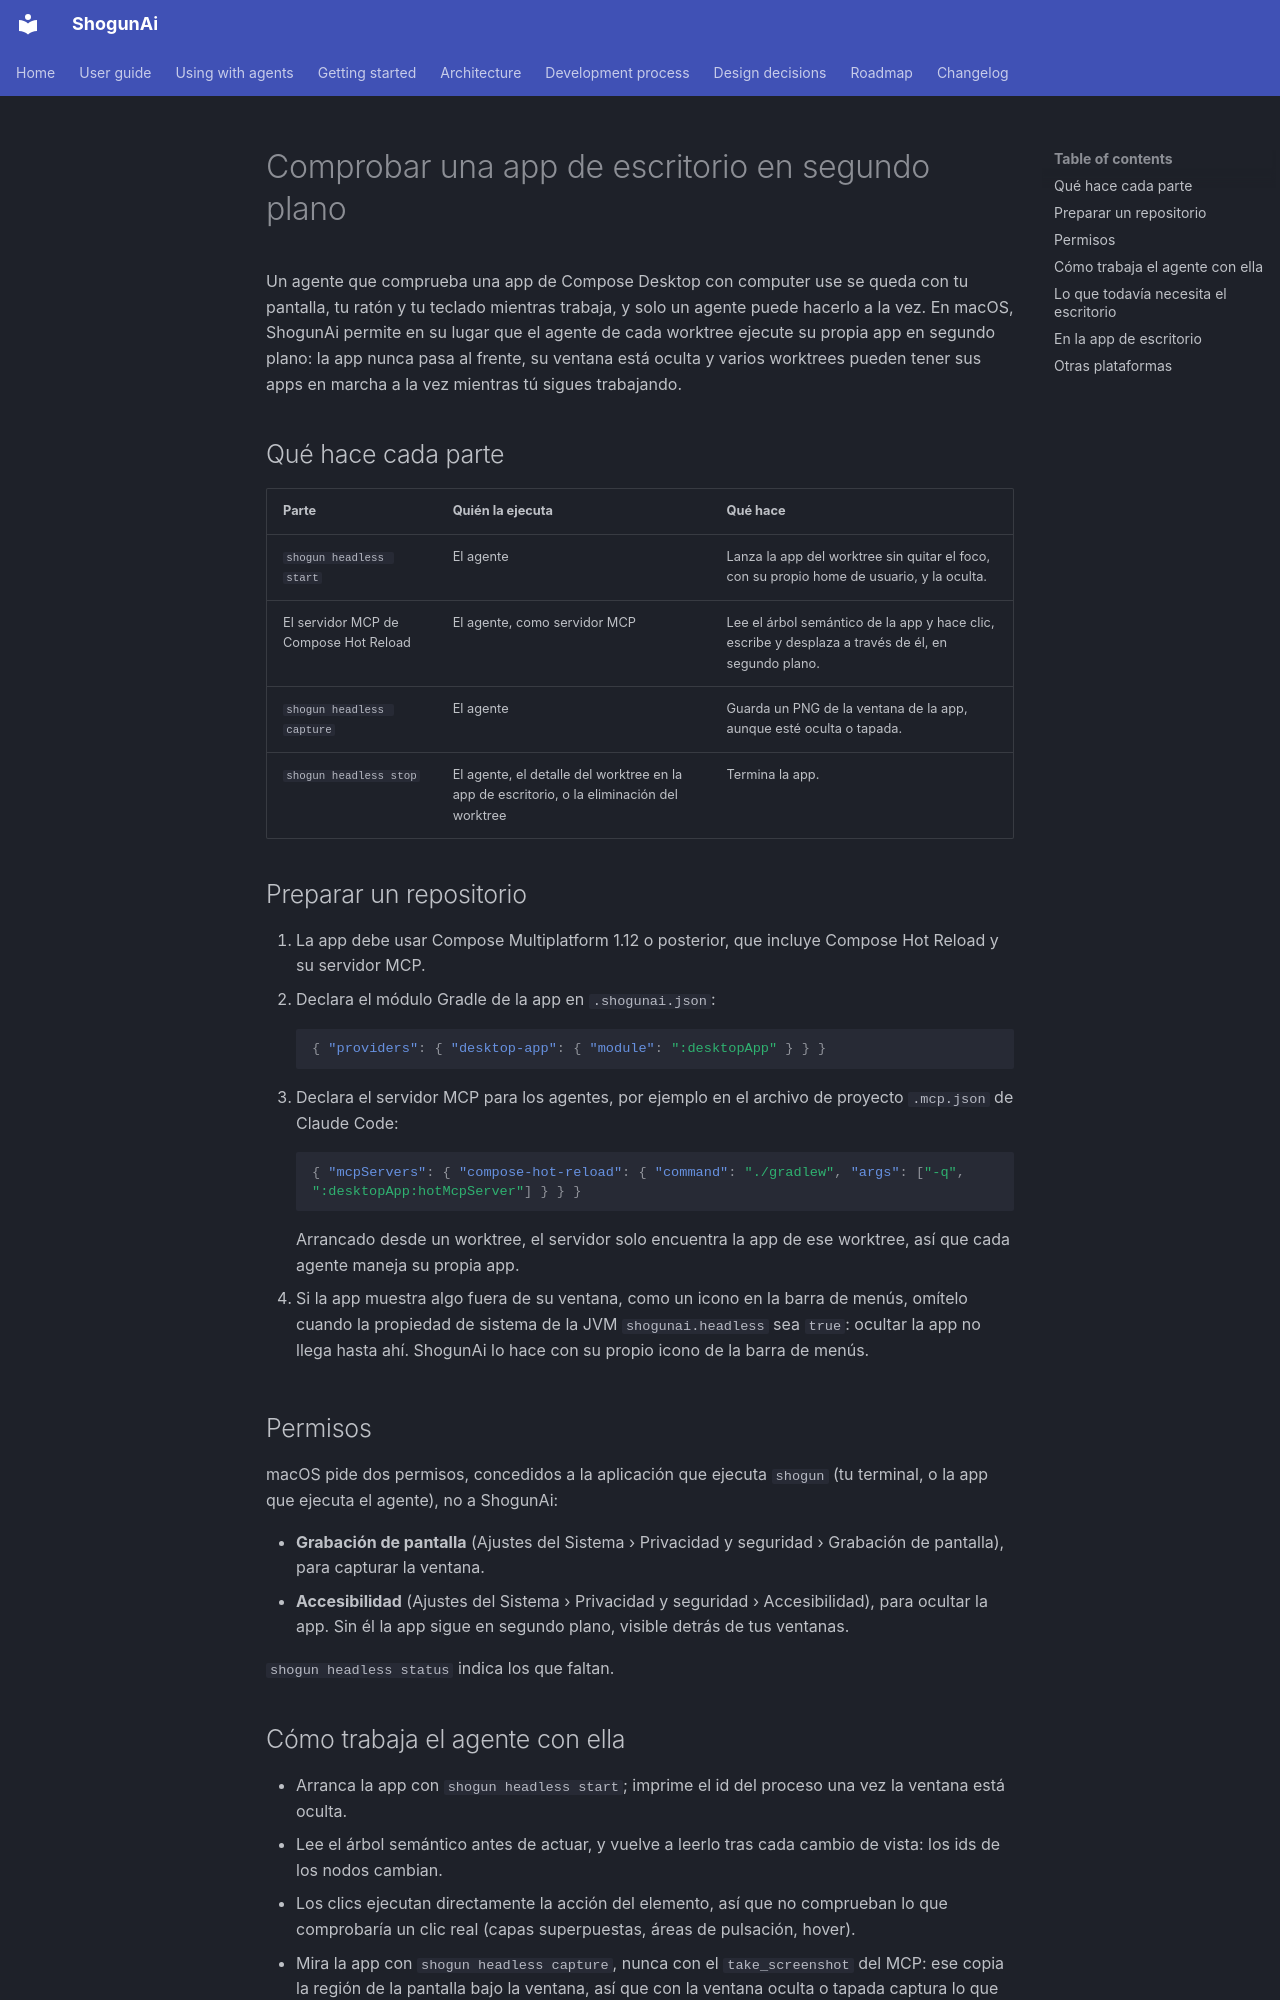

repository: LuxionServer/ShogunAi · page: guide/headless-app.es/index.html · generator: mkdocs

# Comprobar una app de escritorio en segundo plano

Un agente que comprueba una app de Compose Desktop con computer use se queda con tu pantalla, tu ratón y tu teclado mientras trabaja, y solo un agente puede hacerlo a la vez. En macOS, ShogunAi permite en su lugar que el agente de cada worktree ejecute su propia app en segundo plano: la app nunca pasa al frente, su ventana está oculta y varios worktrees pueden tener sus apps en marcha a la vez mientras tú sigues trabajando.

## Qué hace cada parte

| Parte | Quién la ejecuta | Qué hace |
|---|---|---|
| `shogun headless start` | El agente | Lanza la app del worktree sin quitar el foco, con su propio home de usuario, y la oculta. |
| El servidor MCP de Compose Hot Reload | El agente, como servidor MCP | Lee el árbol semántico de la app y hace clic, escribe y desplaza a través de él, en segundo plano. |
| `shogun headless capture` | El agente | Guarda un PNG de la ventana de la app, aunque esté oculta o tapada. |
| `shogun headless stop` | El agente, el detalle del worktree en la app de escritorio, o la eliminación del worktree | Termina la app. |

## Preparar un repositorio

1. La app debe usar Compose Multiplatform 1.12 o posterior, que incluye Compose Hot Reload y su servidor MCP.
2. Declara el módulo Gradle de la app en `.shogunai.json`:

    ```json
    { "providers": { "desktop-app": { "module": ":desktopApp" } } }
    ```

3. Declara el servidor MCP para los agentes, por ejemplo en el archivo de proyecto `.mcp.json` de Claude Code:

    ```json
    { "mcpServers": { "compose-hot-reload": { "command": "./gradlew", "args": ["-q", ":desktopApp:hotMcpServer"] } } }
    ```

    Arrancado desde un worktree, el servidor solo encuentra la app de ese worktree, así que cada agente maneja su propia app.

4. Si la app muestra algo fuera de su ventana, como un icono en la barra de menús, omítelo cuando la propiedad de sistema de la JVM `shogunai.headless` sea `true`: ocultar la app no llega hasta ahí. ShogunAi lo hace con su propio icono de la barra de menús.

## Permisos

macOS pide dos permisos, concedidos a la aplicación que ejecuta `shogun` (tu terminal, o la app que ejecuta el agente), no a ShogunAi:

- **Grabación de pantalla** (Ajustes del Sistema › Privacidad y seguridad › Grabación de pantalla), para capturar la ventana.
- **Accesibilidad** (Ajustes del Sistema › Privacidad y seguridad › Accesibilidad), para ocultar la app. Sin él la app sigue en segundo plano, visible detrás de tus ventanas.

`shogun headless status` indica los que faltan.
